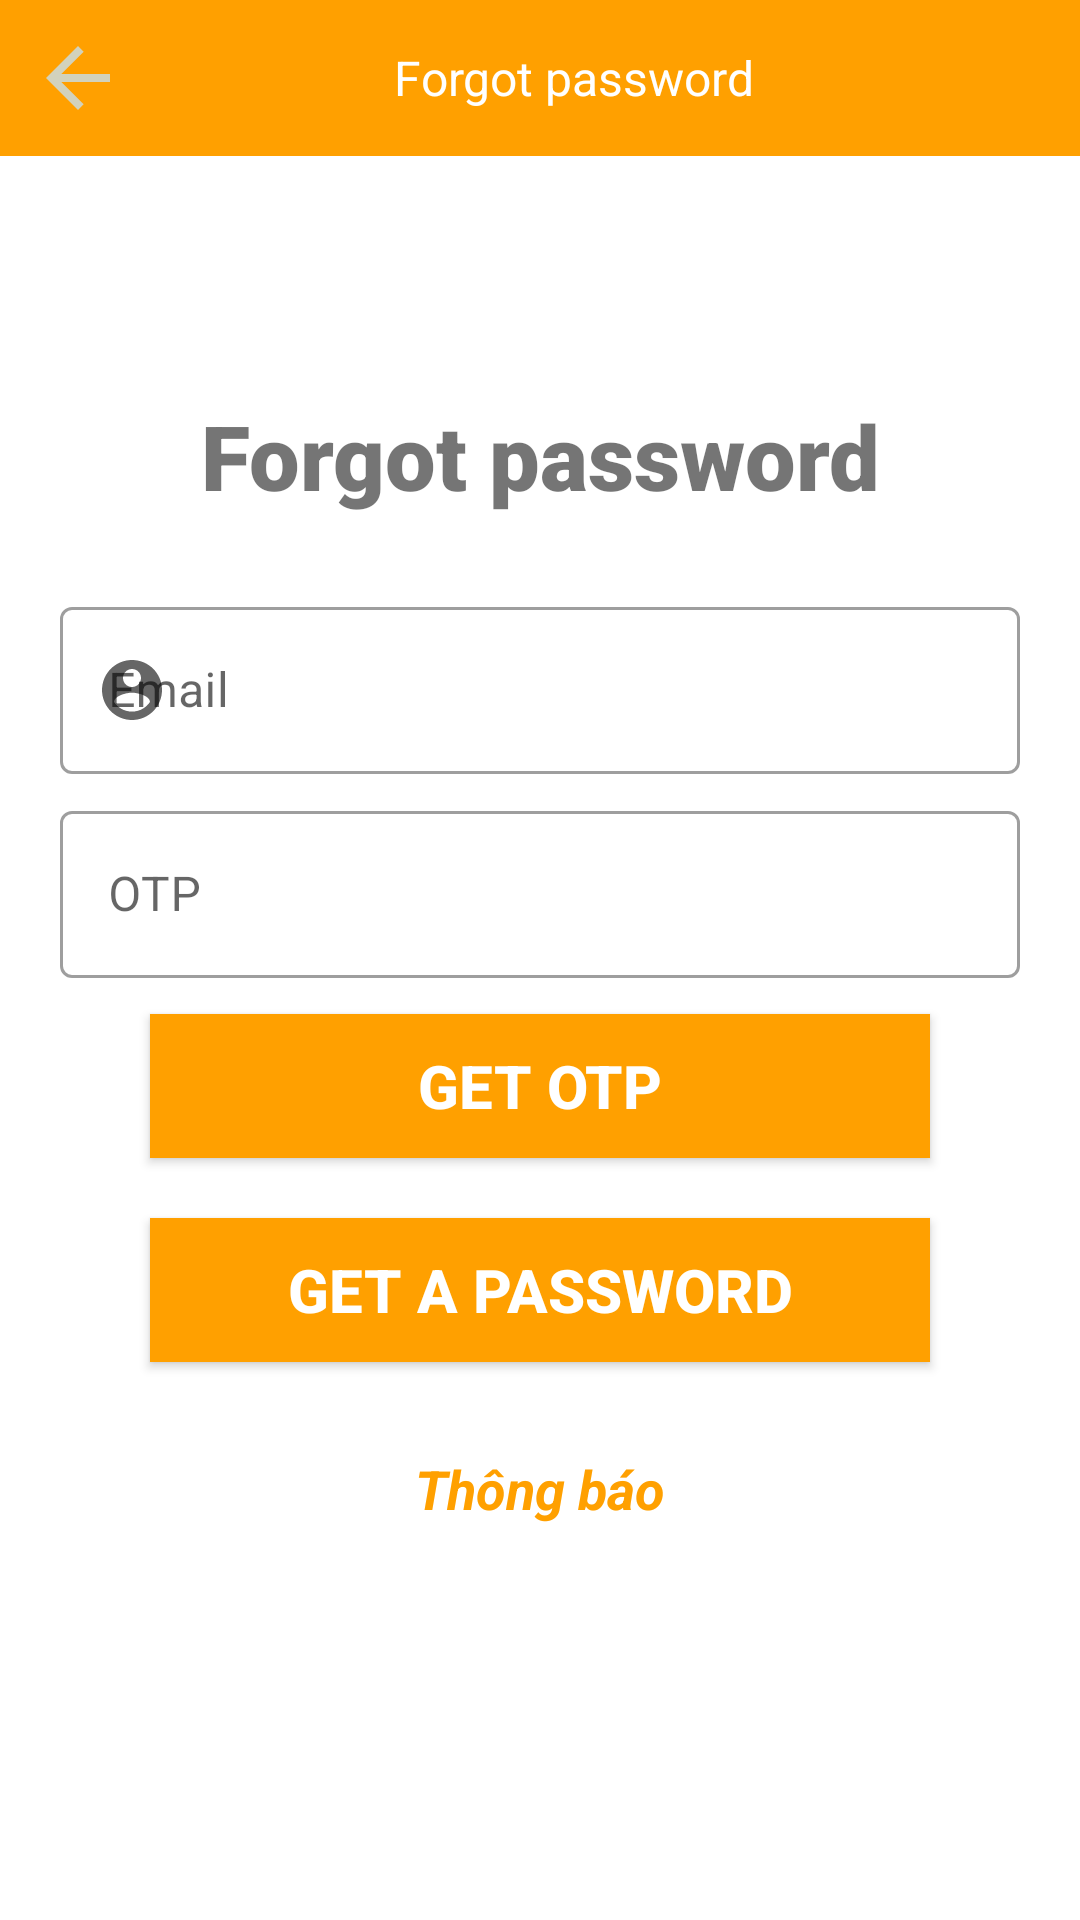

Produce the Android XML layout that renders to this screen, including the resource entries it uses.
<!-- AndroidManifest.xml: application theme Theme.SaharaShop -->
<!-- res/layout/forgot_password.xml -->
<?xml version="1.0" encoding="utf-8"?>
<androidx.constraintlayout.widget.ConstraintLayout xmlns:android="http://schemas.android.com/apk/res/android"
    xmlns:tools="http://schemas.android.com/tools"
    xmlns:app="http://schemas.android.com/apk/res-auto"
    android:layout_width="match_parent"
    android:layout_height="match_parent"
    android:background="@color/light_mode"
    android:orientation="vertical"
    tools:context=".activity.ForgotPasswordActivity">

    <LinearLayout
        android:id="@+id/topNavbar"
        android:layout_width="match_parent"
        android:layout_height="wrap_content"
        android:background="#FFA000"
        app:layout_constraintTop_toTopOf="parent">

        <ImageButton
            android:id="@+id/btnBack"
            android:layout_width="32dp"
            android:layout_height="32dp"
            android:layout_marginVertical="10dp"
            android:layout_marginLeft="10dp"
            android:background="@drawable/arrow_back" />

        <TextView
            android:layout_width="match_parent"
            android:layout_height="32dp"
            android:layout_marginVertical="10dp"
            android:layout_marginRight="20dp"
            android:layout_weight="20"
            android:ems="10"
            android:gravity="center"
            android:padding="5dp"
            android:text="@string/txtForgotPassword"
            android:textColor="#ffffff"
            android:textColorHint="#ffffff"
            android:textSize="16sp" />
    </LinearLayout>

    <LinearLayout
        android:layout_width="match_parent"
        android:layout_height="wrap_content"
        android:layout_gravity="center"
        android:orientation="vertical"
        android:padding="20dp"
        app:layout_constraintBottom_toBottomOf="parent"
        app:layout_constraintStart_toStartOf="parent"
        app:layout_constraintTop_toTopOf="parent">

        <ImageView
            android:layout_width="wrap_content"
            android:layout_height="wrap_content"
            android:layout_gravity="center"
            android:background="@drawable/plush"
            android:scaleType="fitCenter" />

        <TextView
            android:layout_width="match_parent"
            android:layout_height="wrap_content"
            android:fontFamily="sans-serif-black"
            android:gravity="center"
            android:text="@string/txtForgotPassword"
            android:layout_margin="20sp"
            android:textSize="30sp"
            android:textStyle="bold" />

        <LinearLayout
            android:id="@+id/layoutGetPassword"
            android:layout_width="match_parent"
            android:layout_height="wrap_content"
            android:orientation="vertical">

            <com.google.android.material.textfield.TextInputLayout
                style="@style/Widget.MaterialComponents.TextInputLayout.OutlinedBox"
                android:layout_width="match_parent"
                android:layout_height="wrap_content"
                android:layout_marginTop="4dp"
                android:layout_marginBottom="2dp"
                android:hint="@string/txtEmail"
                app:endIconMode="clear_text"
                app:hintTextAppearance="@style/TextAppearance.AppCompat.Small"
                app:hintTextColor="@color/theme_color"
                app:startIconContentDescription="@string/fullName"
                app:startIconDrawable="@drawable/ic_account">

                <com.google.android.material.textfield.TextInputEditText
                    android:id="@+id/email"
                    android:layout_width="match_parent"
                    android:layout_height="wrap_content"
                    android:inputType="textEmailAddress" />

            </com.google.android.material.textfield.TextInputLayout>

            <com.google.android.material.textfield.TextInputLayout
                style="@style/Widget.MaterialComponents.TextInputLayout.OutlinedBox"
                android:layout_width="match_parent"
                android:layout_height="wrap_content"
                android:layout_marginTop="4dp"
                android:layout_marginBottom="2dp"
                android:hint="OTP"
                app:endIconMode="clear_text"
                app:hintTextAppearance="@style/TextAppearance.AppCompat.Small"
                app:hintTextColor="@color/theme_color"
                app:startIconContentDescription="@string/fullName"
                app:startIconDrawable="@null">

                <com.google.android.material.textfield.TextInputEditText
                    android:id="@+id/otp"
                    android:layout_width="match_parent"
                    android:layout_height="wrap_content"
                    android:inputType="textEmailAddress" />

            </com.google.android.material.textfield.TextInputLayout>




            <Button
                android:id="@+id/btnGetOTP"
                android:layout_width="match_parent"
                android:layout_height="wrap_content"
                android:layout_marginHorizontal="30dp"
                android:layout_marginVertical="10dp"
                android:background="#FFA000"
                android:text="GET OTP"
                android:textColor="#ffffff"
                android:textSize="20sp"
                android:textStyle="bold" />

            <Button
                android:id="@+id/btnGetPassword"
                android:layout_width="match_parent"
                android:layout_height="wrap_content"
                android:layout_marginHorizontal="30dp"
                android:layout_marginVertical="10dp"
                android:background="#FFA000"
                android:text="@string/btnGetPassword"
                android:textColor="#ffffff"
                android:textSize="20sp"
                android:textStyle="bold" />
        </LinearLayout>

        <TextView
            android:id="@+id/txtLabel"
            android:layout_width="match_parent"
            android:layout_height="wrap_content"
            android:layout_margin="20dp"
            android:text="Thông báo"
            android:textAlignment="center"
            android:textColor="@color/theme_color"
            android:textSize="18sp"
            android:textStyle="bold|italic" />

    </LinearLayout>

    

</androidx.constraintlayout.widget.ConstraintLayout>
<!-- resources referenced by this layout -->
<resources>
  <color name="light_mode">#ffffff</color>
  <color name="theme_color">#FFA000</color>
  <!-- drawable arrow_back (drawable) -->
  <vector xmlns:android="http://schemas.android.com/apk/res/android"
      android:width="24dp"
      android:height="24dp"
      android:autoMirrored="true"
      android:tint="#D2D2BC"
      android:viewportWidth="24"
      android:viewportHeight="24">
      <path
          android:fillColor="@android:color/white"
          android:pathData="M20,11H7.83l5.59,-5.59L12,4l-8,8 8,8 1.41,-1.41L7.83,13H20v-2z" />
  </vector>
  <!-- drawable ic_account (drawable) -->
  <vector xmlns:android="http://schemas.android.com/apk/res/android"
      android:width="24dp"
      android:height="24dp"
      android:tint="#D2D2BC"
      android:viewportWidth="24"
      android:viewportHeight="24">
      <path
          android:fillColor="@android:color/white"
          android:pathData="M12,2C6.48,2 2,6.48 2,12s4.48,10 10,10 10,-4.48 10,-10S17.52,2 12,2zM12,5c1.66,0 3,1.34 3,3s-1.34,3 -3,3 -3,-1.34 -3,-3 1.34,-3 3,-3zM12,19.2c-2.5,0 -4.71,-1.28 -6,-3.22 0.03,-1.99 4,-3.08 6,-3.08 1.99,0 5.97,1.09 6,3.08 -1.29,1.94 -3.5,3.22 -6,3.22z" />
  </vector>
  <string name="btnGetPassword">Get a password</string>
  <string name="fullName">Fullname</string>
  <string name="txtEmail" translatable="false">Email</string>
  <string name="txtForgotPassword">Forgot password</string>
  <string name="txtLoginWith">Login with</string>
  <style name="Theme.SaharaShop" parent="Theme.MaterialComponents.DayNight.DarkActionBar">
          
          <item name="colorPrimary">@color/purple_500</item>
          <item name="colorPrimaryVariant">@color/purple_700</item>
          <item name="colorOnPrimary">@color/white</item>
          
          <item name="colorSecondary">@color/teal_200</item>
          <item name="colorSecondaryVariant">@color/teal_700</item>
          <item name="colorOnSecondary">@color/black</item>
          
          <item name="android:statusBarColor">?attr/colorPrimaryVariant</item>
          
      </style>
  <color name="purple_500">#FF6200EE</color>
  <color name="purple_700">#FF3700B3</color>
  <color name="white">#FFFFFFFF</color>
  <color name="teal_200">#FF03DAC5</color>
  <color name="teal_700">#FF018786</color>
  <color name="black">#FF000000</color>
</resources>
